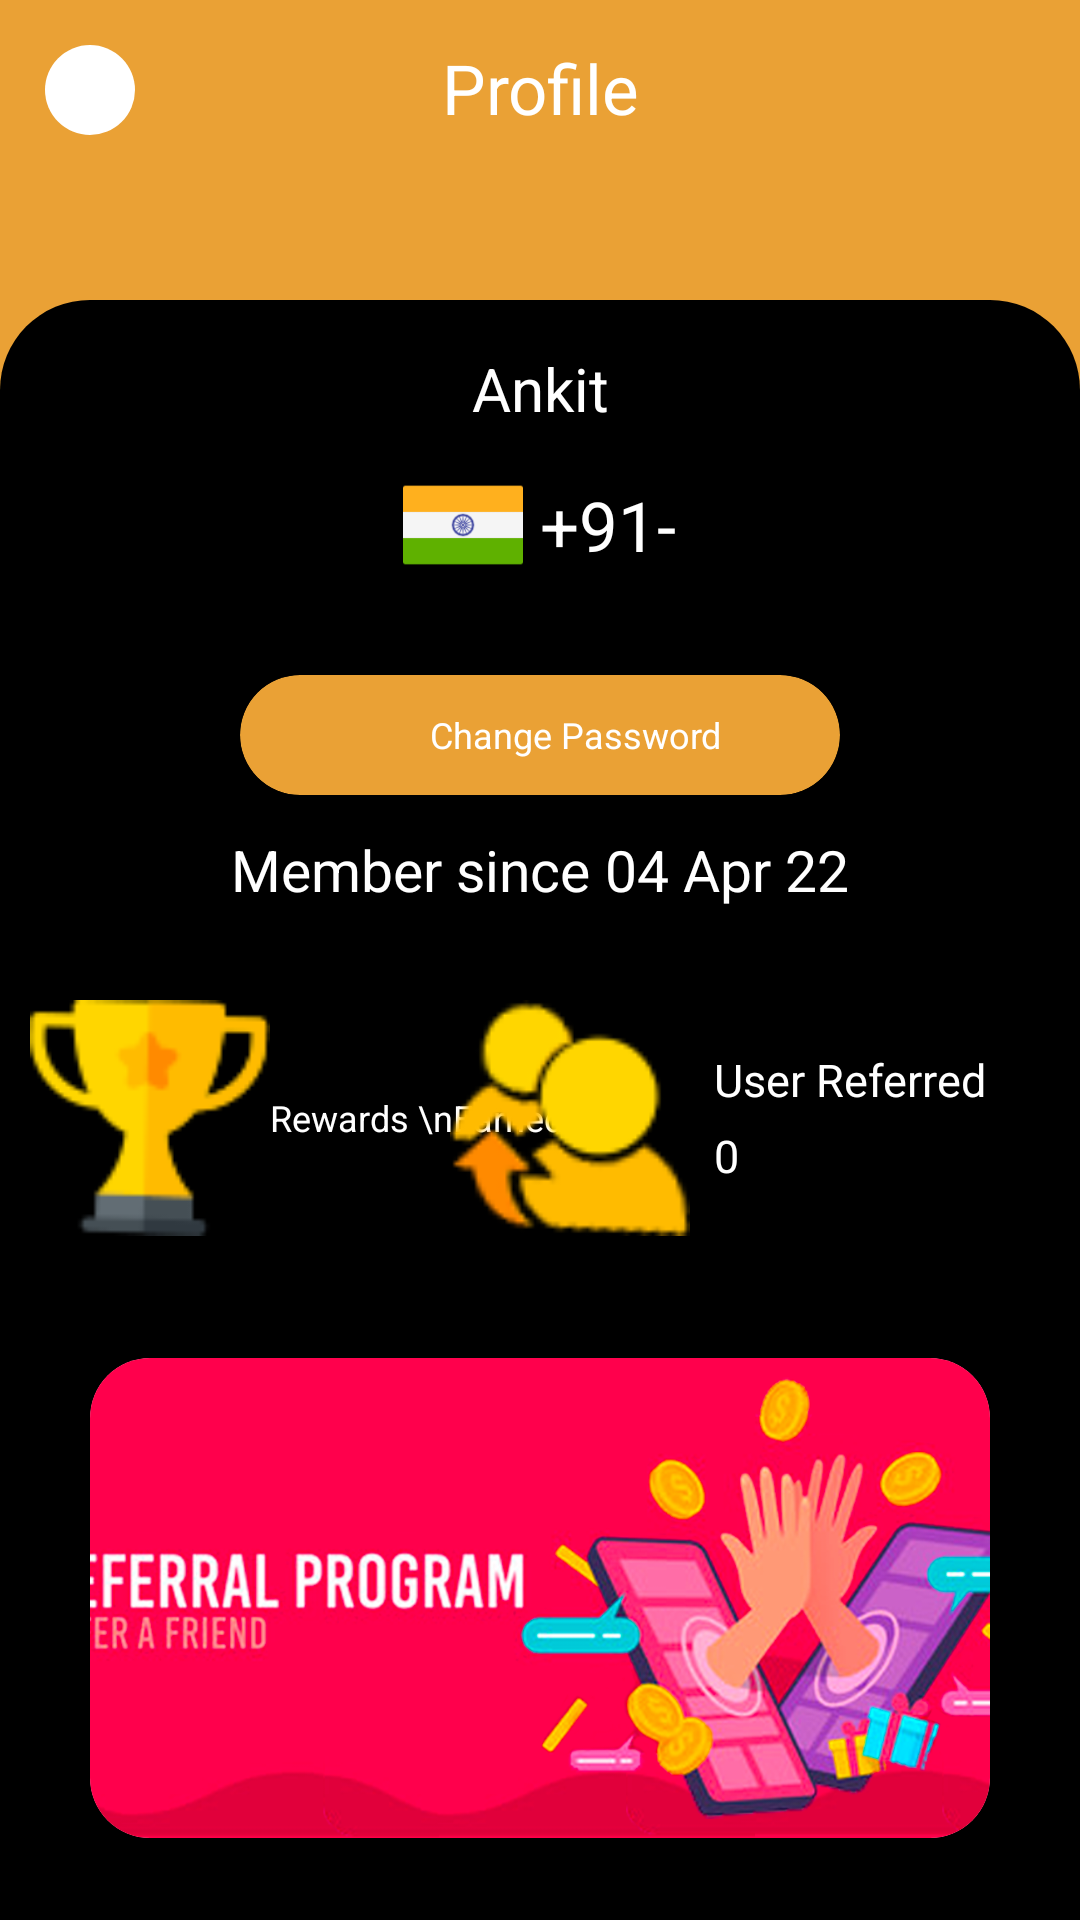

Produce the Android XML layout that renders to this screen, including the resource entries it uses.
<!-- AndroidManifest.xml: application theme Theme.LuckskullNew -->
<!-- res/layout/activity_profile.xml -->
<?xml version="1.0" encoding="utf-8"?>
<RelativeLayout xmlns:android="http://schemas.android.com/apk/res/android"
    xmlns:app="http://schemas.android.com/apk/res-auto"
    xmlns:tools="http://schemas.android.com/tools"
    android:layout_width="match_parent"
    android:layout_height="match_parent"
    tools:context=".ProfileActivity"
    android:background="#EAA135">

   
<LinearLayout
    android:layout_width="match_parent"
    android:layout_height="match_parent"
    android:orientation="vertical">


    <RelativeLayout
        android:layout_width="match_parent"
        android:layout_height="wrap_content">


        <ImageView
            android:id="@+id/img"
            android:padding="3dp"
            android:layout_margin="15dp"
            android:background="@drawable/bacbtn"
            android:src="@drawable/back"
            android:layout_width="30dp"
            android:layout_height="30dp"
            ></ImageView>

        <TextView
            android:layout_width="match_parent"
            android:layout_height="wrap_content"
            android:layout_marginTop="14dp"
            android:gravity="center"
            android:text="Profile"
            android:textColor="#fff"
            android:textSize="23dp">

        </TextView>

    </RelativeLayout>

<RelativeLayout
    android:layout_marginTop="40dp"
    android:layout_width="match_parent"
    android:layout_height="match_parent">

    <LinearLayout

        android:layout_width="match_parent"
        android:layout_height="match_parent"
        android:background="@drawable/linearbg"
        android:orientation="vertical">

        <TextView
            android:id="@+id/textname"
            android:layout_width="match_parent"
            android:layout_height="wrap_content"
            android:layout_marginTop="16dp"
            android:gravity="center"
            android:text="Ankit"
            android:textColor="#fff"
            android:textSize="20dp">

        </TextView>

        <LinearLayout
            android:layout_width="match_parent"
            android:layout_height="wrap_content"
            android:layout_marginTop="12dp"
            android:gravity="center"
            android:orientation="horizontal">

            <ImageView
                android:layout_width="40dp"
                android:layout_height="40dp"
                android:src="@drawable/flag"></ImageView>

            <TextView
                android:layout_width="wrap_content"
                android:layout_height="wrap_content"
                android:gravity="center"
                android:text=" +91-"
                android:textColor="#fff"
                android:textSize="23dp" />

            <TextView
                android:id="@+id/textnumber"
                android:layout_width="wrap_content"
                android:layout_height="wrap_content"
                android:gravity="center"
                android:textColor="#fff"
                android:textSize="20dp" />


        </LinearLayout>

        <androidx.cardview.widget.CardView
            android:layout_width="200dp"
            android:layout_height="40dp"
            android:layout_gravity="center"
            android:layout_marginTop="30dp"
            app:cardBackgroundColor="#EAA135"
            app:cardCornerRadius="20dp">

            <TextView
                android:layout_width="wrap_content"
                android:layout_height="wrap_content"
                android:layout_gravity="center"
                android:layout_marginLeft="12dp"
                android:text="Change Password"
                android:textColor="#fff"
                android:textSize="12dp">

            </TextView>

        </androidx.cardview.widget.CardView>

        <LinearLayout
            android:layout_width="match_parent"
            android:layout_height="wrap_content"
            android:layout_marginTop="12dp"
            android:gravity="center"
            android:orientation="horizontal">

            <TextView
                android:layout_width="wrap_content"
                android:layout_height="wrap_content"
                android:gravity="center"
                android:text="Member since"
                android:textColor="#fff"
                android:textSize="19dp" />

            <TextView
                android:layout_width="wrap_content"
                android:layout_height="wrap_content"
                android:layout_marginLeft="5dp"
                android:gravity="center"
                android:text="04 Apr 22"
                android:textColor="#fff"
                android:textSize="19dp" />


        </LinearLayout>

        <RelativeLayout
            android:layout_width="match_parent"
            android:layout_height="wrap_content"
            android:layout_marginHorizontal="10dp"
            android:layout_marginTop="30dp">

            <LinearLayout
                android:layout_width="200dp"
                android:layout_height="wrap_content">

                <ImageView
                    android:layout_width="80dp"
                    android:layout_height="80dp"
                    android:src="@drawable/win">

                </ImageView>

                <TextView
                    android:layout_width="wrap_content"
                    android:layout_height="wrap_content"
                    android:layout_gravity="center_vertical"
                    android:text="Rewards \nEarned"
                    android:textColor="#fff"
                    android:textSize="12dp">

                </TextView>

            </LinearLayout>

            <LinearLayout
                android:layout_width="200dp"
                android:layout_height="wrap_content"
                android:layout_alignParentRight="true">

                <ImageView
                    android:layout_width="80dp"
                    android:layout_height="80dp"
                    android:src="@drawable/referd" />

                <LinearLayout
                    android:layout_width="match_parent"
                    android:layout_height="match_parent"
                    android:layout_marginLeft="8dp"
                    android:gravity="center_vertical"
                    android:orientation="vertical">

                    <TextView
                        android:layout_width="wrap_content"
                        android:layout_height="wrap_content"
                        android:text="User Referred"
                        android:textColor="#fff"
                        android:textSize="15dp">

                    </TextView>

                    <TextView
                        android:layout_width="wrap_content"
                        android:layout_height="wrap_content"
                        android:layout_marginTop="5dp"
                        android:text="0"
                        android:textColor="#fff"
                        android:textSize="15dp">

                    </TextView>


                </LinearLayout>
            </LinearLayout>

        </RelativeLayout>

        <androidx.cardview.widget.CardView
            android:layout_width="match_parent"
            android:layout_height="160dp"
            android:layout_marginHorizontal="30dp"
            android:layout_marginTop="40dp"
            app:cardCornerRadius="20dp">

            <ImageView
                android:layout_width="match_parent"
                android:layout_height="match_parent"
                android:scaleType="centerCrop"
                android:src="@drawable/poster">

            </ImageView>
        </androidx.cardview.widget.CardView>


    </LinearLayout>

</RelativeLayout>

</LinearLayout>

</RelativeLayout>
<!-- resources referenced by this layout -->
<resources>
  <!-- drawable bacbtn (drawable) -->
  <?xml version="1.0" encoding="utf-8"?>
  <shape xmlns:android="http://schemas.android.com/apk/res/android">
  
      <corners android:radius="200dp"></corners>
     <solid android:color="#fff"></solid>
  </shape>
  <!-- drawable flag: png bitmap (drawable, 1057 bytes) -->
  <!-- drawable linearbg (drawable) -->
  <?xml version="1.0" encoding="utf-8"?>
  <shape xmlns:android="http://schemas.android.com/apk/res/android">
  
      <solid android:color="#000"></solid>
      <corners android:topLeftRadius="30dp"
          android:topRightRadius="30dp"></corners>
  </shape>
  <!-- drawable poster: png bitmap (drawable, 552894 bytes) -->
  <!-- drawable profileimg: png bitmap (drawable, 15430 bytes) -->
  <!-- drawable referd: png bitmap (drawable, 2276 bytes) -->
  <!-- drawable win: png bitmap (drawable, 2035 bytes) -->
  <style name="Theme.LuckskullNew" parent="Theme.MaterialComponents.DayNight.NoActionBar">
          
          <item name="colorPrimary">@color/purple_500</item>
          <item name="colorPrimaryVariant">@color/purple_700</item>
          <item name="colorOnPrimary">@color/white</item>
          
          <item name="colorSecondary">@color/teal_200</item>
          <item name="colorSecondaryVariant">@color/teal_700</item>
          <item name="colorOnSecondary">@color/black</item>
          
          <item name="android:statusBarColor" tools:targetApi="l">@color/black</item>
          
      </style>
  <!-- not gathered from this repository: default colours our renderer supplied (Android Studio template values) -->
  <color name="purple_500">#FF6200EE</color>
  <color name="purple_700">#FF3700B3</color>
  <color name="teal_200">#FF03DAC5</color>
  <color name="teal_700">#FF018786</color>
  <color name="black">#FF000000</color>
  <color name="white">#FFFFFFFF</color>
</resources>
